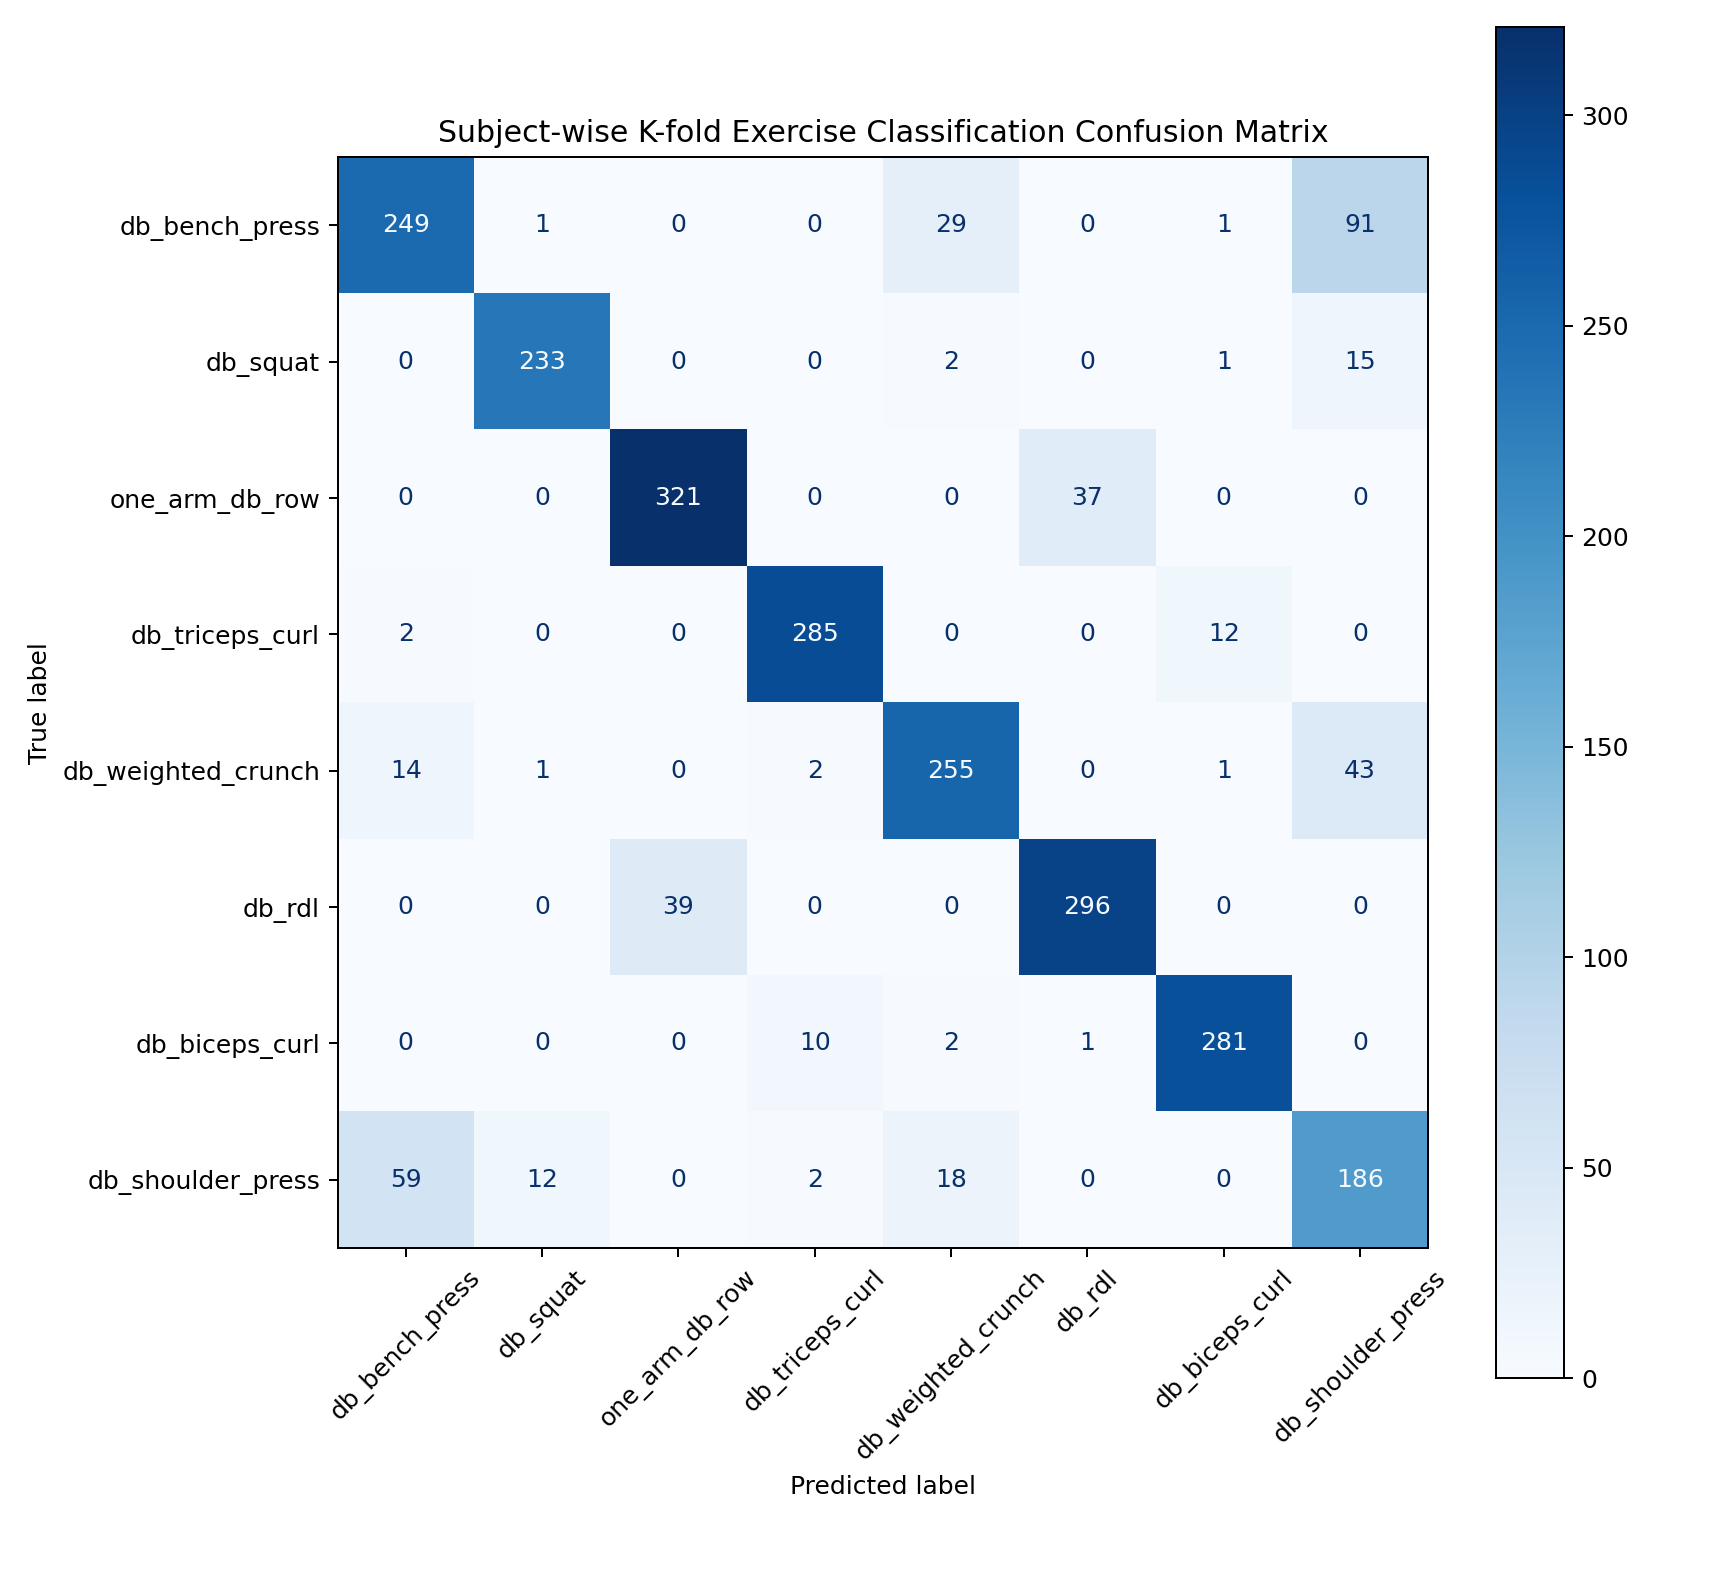

Values plotted in this chart, from the file beside it:
true_label, pred_label, count
db_bench_press, db_bench_press, 249
db_bench_press, db_squat, 1
db_bench_press, one_arm_db_row, 0
db_bench_press, db_triceps_curl, 0
db_bench_press, db_weighted_crunch, 29
db_bench_press, db_rdl, 0
db_bench_press, db_biceps_curl, 1
db_bench_press, db_shoulder_press, 91
db_squat, db_bench_press, 0
db_squat, db_squat, 233
db_squat, one_arm_db_row, 0
db_squat, db_triceps_curl, 0
db_squat, db_weighted_crunch, 2
db_squat, db_rdl, 0
db_squat, db_biceps_curl, 1
db_squat, db_shoulder_press, 15
one_arm_db_row, db_bench_press, 0
one_arm_db_row, db_squat, 0
one_arm_db_row, one_arm_db_row, 321
one_arm_db_row, db_triceps_curl, 0
one_arm_db_row, db_weighted_crunch, 0
one_arm_db_row, db_rdl, 37
one_arm_db_row, db_biceps_curl, 0
one_arm_db_row, db_shoulder_press, 0
db_triceps_curl, db_bench_press, 2
db_triceps_curl, db_squat, 0
db_triceps_curl, one_arm_db_row, 0
db_triceps_curl, db_triceps_curl, 285
db_triceps_curl, db_weighted_crunch, 0
db_triceps_curl, db_rdl, 0
db_triceps_curl, db_biceps_curl, 12
db_triceps_curl, db_shoulder_press, 0
db_weighted_crunch, db_bench_press, 14
db_weighted_crunch, db_squat, 1
db_weighted_crunch, one_arm_db_row, 0
db_weighted_crunch, db_triceps_curl, 2
db_weighted_crunch, db_weighted_crunch, 255
db_weighted_crunch, db_rdl, 0
db_weighted_crunch, db_biceps_curl, 1
db_weighted_crunch, db_shoulder_press, 43
db_rdl, db_bench_press, 0
db_rdl, db_squat, 0
db_rdl, one_arm_db_row, 39
db_rdl, db_triceps_curl, 0
db_rdl, db_weighted_crunch, 0
db_rdl, db_rdl, 296
db_rdl, db_biceps_curl, 0
db_rdl, db_shoulder_press, 0
db_biceps_curl, db_bench_press, 0
db_biceps_curl, db_squat, 0
db_biceps_curl, one_arm_db_row, 0
db_biceps_curl, db_triceps_curl, 10
db_biceps_curl, db_weighted_crunch, 2
db_biceps_curl, db_rdl, 1
db_biceps_curl, db_biceps_curl, 281
db_biceps_curl, db_shoulder_press, 0
db_shoulder_press, db_bench_press, 59
db_shoulder_press, db_squat, 12
db_shoulder_press, one_arm_db_row, 0
db_shoulder_press, db_triceps_curl, 2
... 4 more rows
